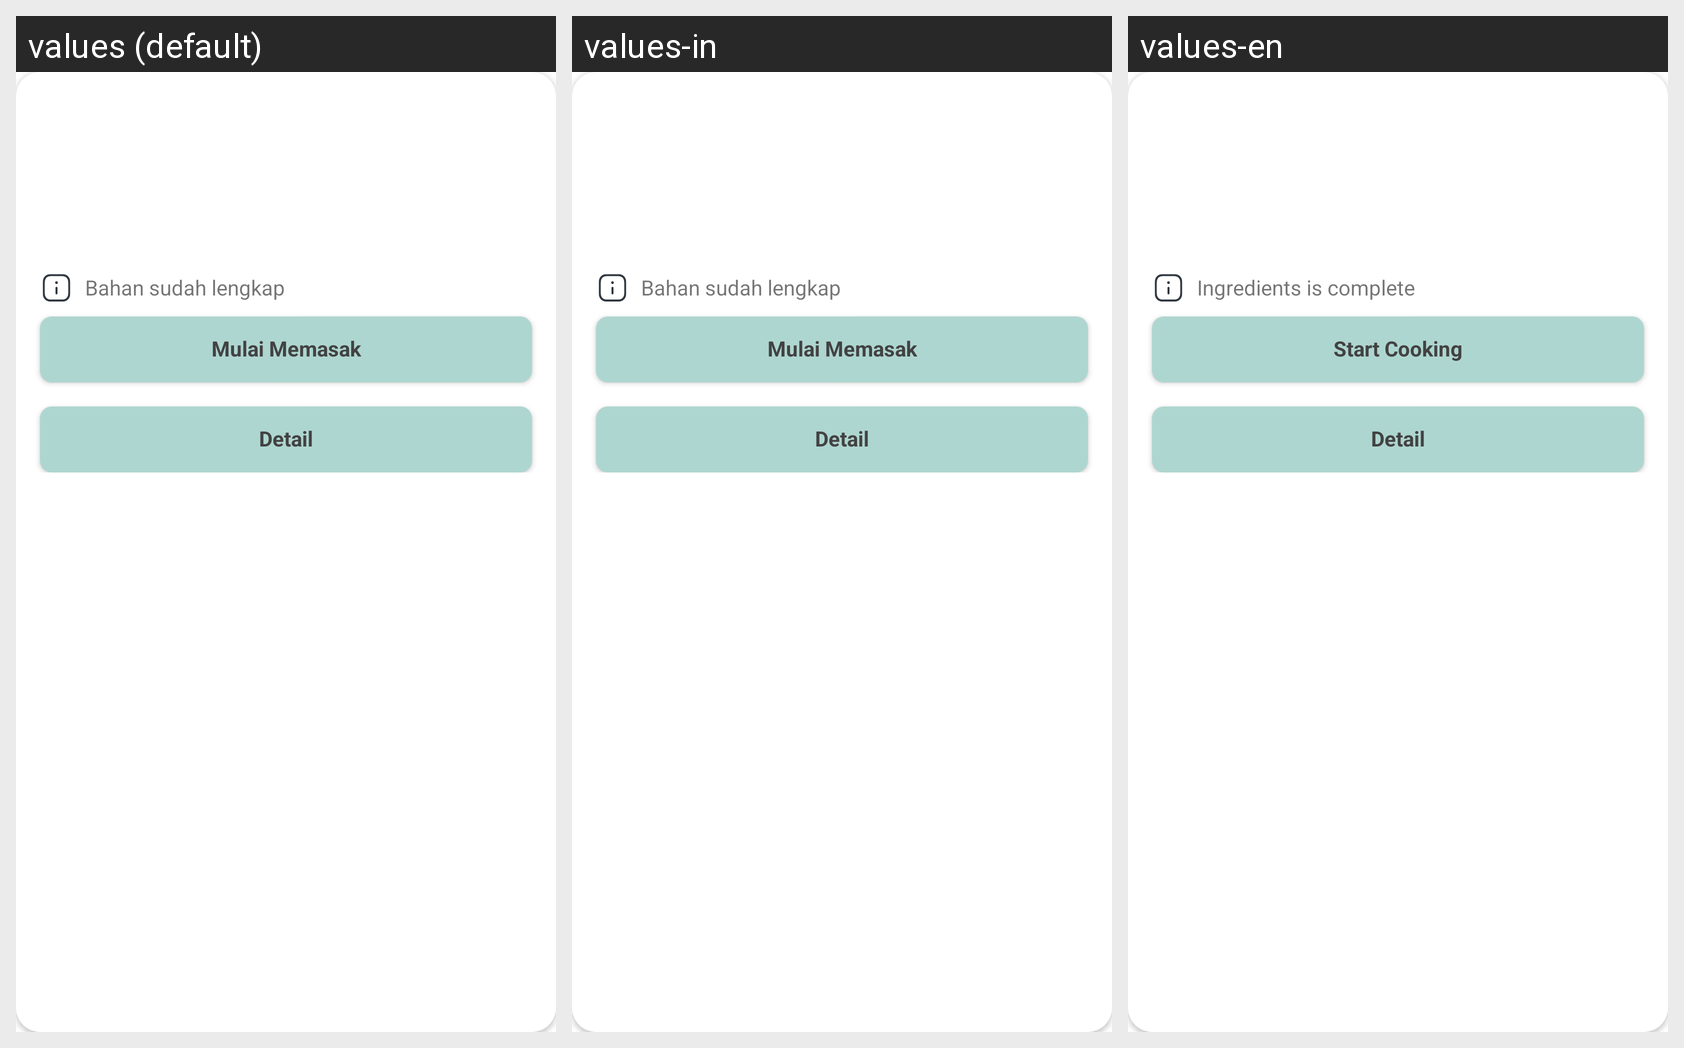

Strings drawn on this Android screen and how each of the app's shown locales translates them:
Android screen res/layout/grocery_group_item.xml rendered under 3 locales, left to right: values (default), values-in, values-en. Device: Nexus 5 (rendered at 1080×1920; each locale shown at half size, 540×960, under a caption strip naming it); theme Theme.Snapcook.
Strings drawn on this screen, with the default value and each locale's value (text and hints the layout hard-codes, and strings that could not be matched under every locale, appear in the picture but are not listed):

label_complete_ingredient
  values: Bahan sudah lengkap
  values-in: Bahan sudah lengkap
  values-en: Ingredients is complete

action_start_cooking
  values: Mulai Memasak
  values-in: Mulai Memasak
  values-en: Start Cooking

action_detail
  values: Detail
  values-in: Detail
  values-en: Detail
